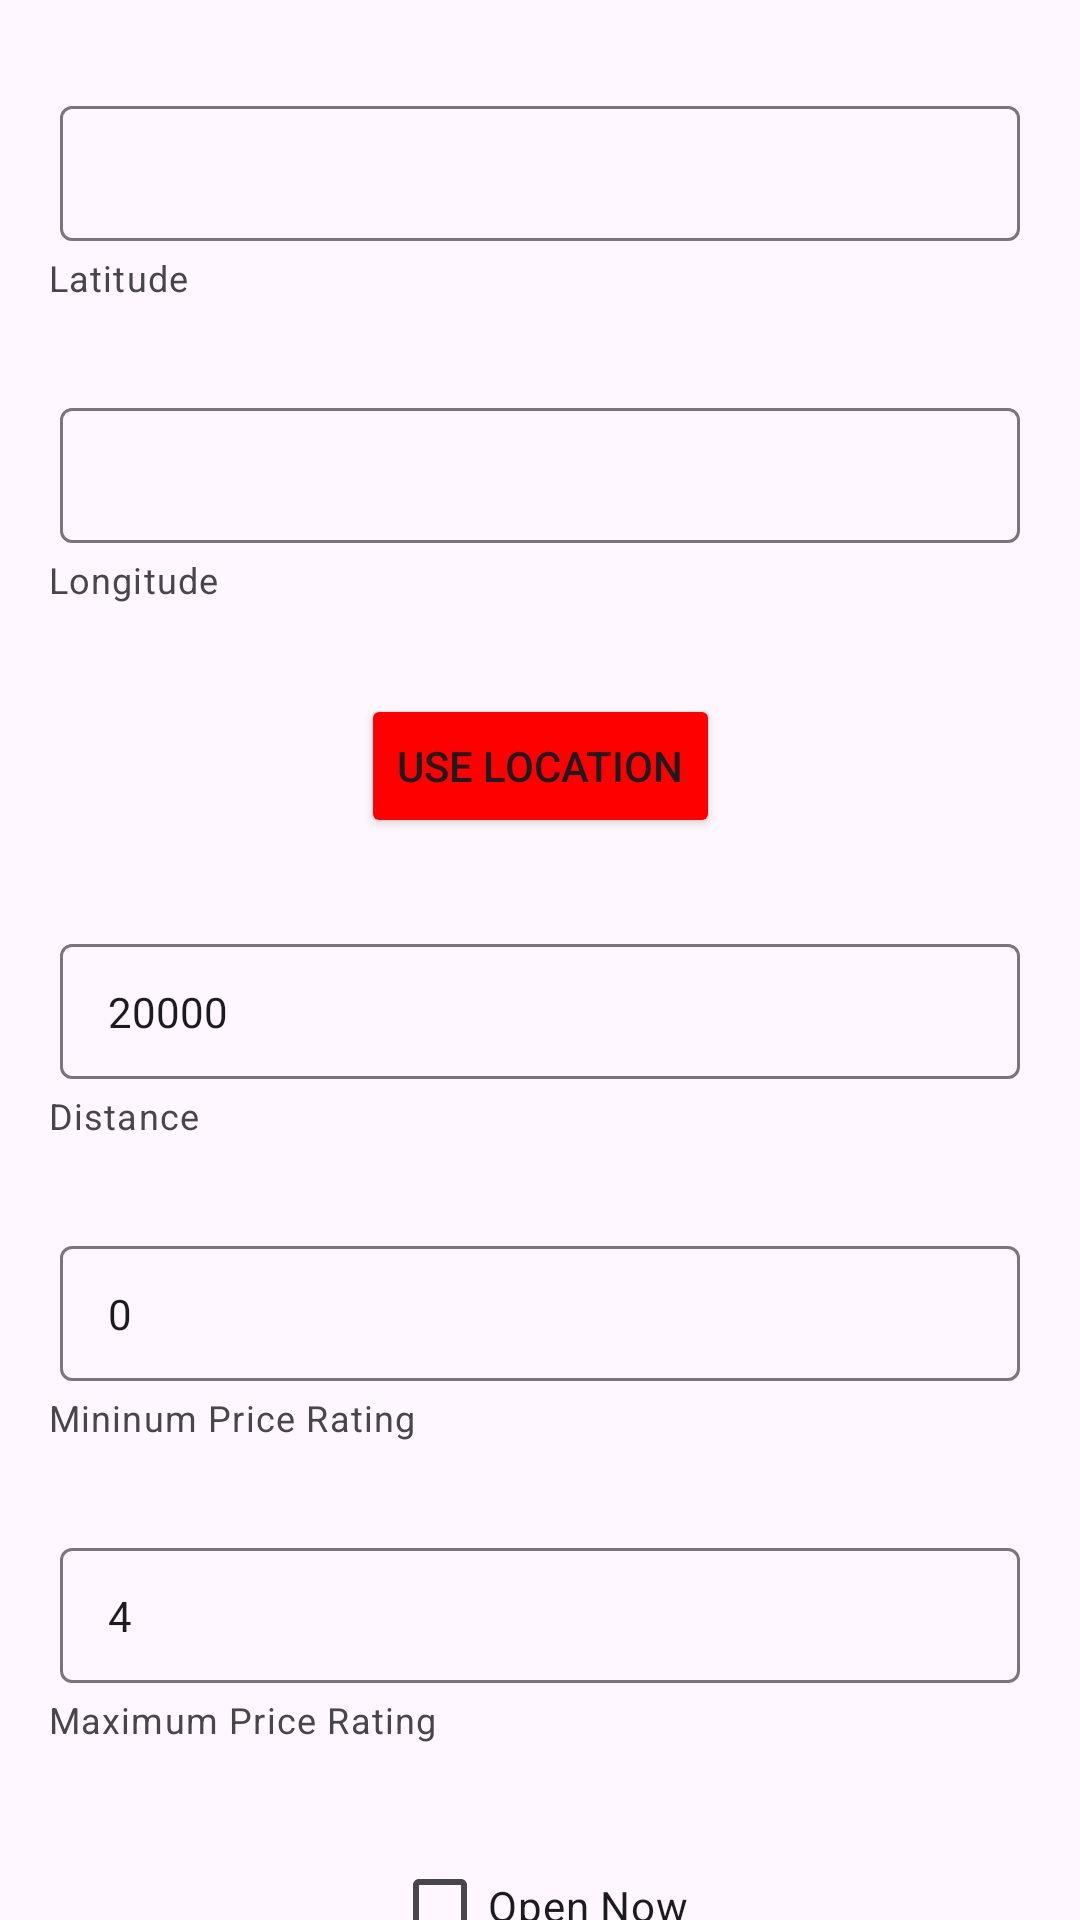

Write the Android layout XML for this screen, with the resource values it uses.
<!-- AndroidManifest.xml: application theme Theme.FoodFinder -->
<!-- res/layout/activity_main.xml -->
<?xml version="1.0" encoding="utf-8"?>
<androidx.constraintlayout.widget.ConstraintLayout xmlns:android="http://schemas.android.com/apk/res/android"
    xmlns:app="http://schemas.android.com/apk/res-auto"
    xmlns:tools="http://schemas.android.com/tools"
    android:layout_width="match_parent"
    android:layout_height="match_parent"
    tools:context=".Filters">



    <com.google.android.material.textfield.TextInputLayout
        android:id="@+id/latitudeContainer"
        android:layout_width="match_parent"
        android:layout_height="wrap_content"
        android:layout_marginTop="30dp"
        app:helperText="Latitude"
        app:layout_constraintEnd_toEndOf="parent"
        app:layout_constraintStart_toStartOf="parent"
        app:layout_constraintTop_toTopOf="parent">

        <com.google.android.material.textfield.TextInputEditText
            android:id="@+id/latitudeEditText"
            style="@style/Widget.MaterialComponents.TextInputLayout.OutlinedBox.Dense"
            android:layout_marginHorizontal="20dp"
            android:layout_width="match_parent"
            android:layout_height="match_parent"
            android:lines="1"
            android:inputType="numberDecimal|numberSigned"
            />


    </com.google.android.material.textfield.TextInputLayout>

    <com.google.android.material.textfield.TextInputLayout
        android:id="@+id/longitudeContainer"
        android:layout_width="match_parent"
        android:layout_height="wrap_content"
        android:layout_marginTop="30dp"
        app:helperText="Longitude"
        app:layout_constraintEnd_toEndOf="parent"
        app:layout_constraintStart_toStartOf="parent"
        app:layout_constraintTop_toBottomOf="@id/latitudeContainer">

        <com.google.android.material.textfield.TextInputEditText
            android:id="@+id/longitudeEditText"
            style="@style/Widget.MaterialComponents.TextInputLayout.OutlinedBox.Dense"
            android:layout_marginHorizontal="20dp"
            android:layout_width="match_parent"
            android:layout_height="match_parent"
            android:lines="1"
            android:inputType="numberDecimal|numberSigned"

            />


    </com.google.android.material.textfield.TextInputLayout>


    <Button
        android:id="@+id/locbtn"
        android:layout_width="wrap_content"
        android:layout_height="wrap_content"
        android:text="Use Location"
        android:backgroundTint="@android:color/red"
        android:layout_marginTop="30dp"
        app:layout_constraintBottom_toBottomOf="parent"
        app:layout_constraintEnd_toEndOf="parent"
        app:layout_constraintStart_toStartOf="parent"
        app:layout_constraintTop_toBottomOf="@+id/longitudeContainer"
        app:layout_constraintVertical_bias="0.0" />

    <com.google.android.material.textfield.TextInputLayout
        android:id="@+id/distanceContainer"
        android:layout_width="match_parent"
        android:layout_height="wrap_content"
        android:layout_marginTop="30dp"
        app:helperText="Distance"
        app:layout_constraintEnd_toEndOf="parent"
        app:layout_constraintStart_toStartOf="parent"
        app:layout_constraintTop_toBottomOf="@id/locbtn">

        <com.google.android.material.textfield.TextInputEditText
            android:id="@+id/distanceEditText"
            style="@style/Widget.MaterialComponents.TextInputLayout.OutlinedBox.Dense"
            android:layout_marginHorizontal="20dp"
            android:layout_width="match_parent"
            android:layout_height="match_parent"
            android:lines="1"
            android:inputType="number"
            android:text="20000"
            />


    </com.google.android.material.textfield.TextInputLayout>

    <com.google.android.material.textfield.TextInputLayout
        android:id="@+id/minPriceContainer"
        android:layout_width="match_parent"
        android:layout_height="wrap_content"
        android:layout_marginTop="30dp"
        app:helperText="Mininum Price Rating"
        app:layout_constraintEnd_toEndOf="parent"
        app:layout_constraintStart_toStartOf="parent"
        app:layout_constraintTop_toBottomOf="@id/distanceContainer">

        <com.google.android.material.textfield.TextInputEditText
            android:id="@+id/minPriceEditText"
            style="@style/Widget.MaterialComponents.TextInputLayout.OutlinedBox.Dense"
            android:layout_marginHorizontal="20dp"
            android:layout_width="match_parent"
            android:layout_height="match_parent"
            android:lines="1"
            android:inputType="number"
            android:text="0"/>

    </com.google.android.material.textfield.TextInputLayout>

    <com.google.android.material.textfield.TextInputLayout
        android:id="@+id/maxPriceContainer"
        android:layout_width="match_parent"
        android:layout_height="wrap_content"
        android:layout_marginTop="30dp"
        app:helperText="Maximum Price Rating"
        app:layout_constraintEnd_toEndOf="parent"
        app:layout_constraintStart_toStartOf="parent"
        app:layout_constraintTop_toBottomOf="@id/minPriceContainer">

        <com.google.android.material.textfield.TextInputEditText
            android:id="@+id/maxPriceEditText"
            style="@style/Widget.MaterialComponents.TextInputLayout.OutlinedBox.Dense"
            android:layout_marginHorizontal="20dp"
            android:layout_width="match_parent"
            android:layout_height="match_parent"
            android:lines="1"
            android:inputType="number"
            android:text="4"/>

    </com.google.android.material.textfield.TextInputLayout>


    <CheckBox
        android:id="@+id/openCheckBox"
        android:layout_width="wrap_content"
        android:layout_height="wrap_content"
        android:layout_marginTop="30dp"

        android:text="Open Now"
        app:layout_constraintEnd_toEndOf="parent"

        app:layout_constraintStart_toStartOf="parent"
        app:layout_constraintTop_toBottomOf="@+id/maxPriceContainer" />

    <Button
        android:id="@+id/btn"
        android:layout_width="wrap_content"
        android:layout_height="wrap_content"
        android:text="Search"
        android:backgroundTint="@android:color/red"
        app:layout_constraintBottom_toBottomOf="parent"
        app:layout_constraintEnd_toEndOf="parent"
        app:layout_constraintStart_toStartOf="parent"
        app:layout_constraintTop_toBottomOf="@+id/openCheckBox"
        app:layout_constraintVertical_bias="0.836" />


</androidx.constraintlayout.widget.ConstraintLayout>
<!-- resources referenced by this layout -->
<resources>
  <style name="Theme.FoodFinder" parent="Base.Theme.FoodFinder" />
  <style name="Base.Theme.FoodFinder" parent="Theme.Material3.DayNight.NoActionBar">
          
          
          <item name="colorPrimaryDark">#FF0303</item>
      </style>
</resources>
